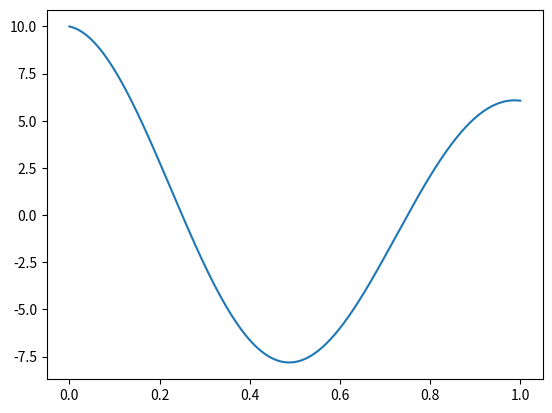

Generate this figure with matplotlib:
import numpy as np
import matplotlib.pyplot as plt

# Time.
t = np.linspace(0, 1, 1000)

# Data parameters.
A = 10
omega0 = 2 * np.pi / np.max(t)
tau = 2

# Data.
x = A * np.cos(omega0 * t) * np.exp(- t / tau)

# Figure.
plt.plot(t, x)
plt.show()
